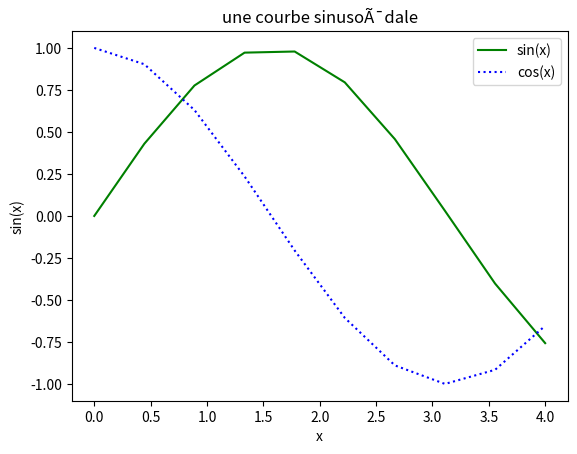

This chart was generated by the following Python code:
import numpy as np

a = np.array([1, 42, 18])
b = np.arange(10)
c = np.arange(2, 5, .5)
c = np.linspace(0, 1, 11)
d = np.ones(6)
d = np.zeros(5)
e = np.full(5, 3)

# print(a)
# print(b)
# print(c)
# print(d)
# print(e)

A = np.array([[1, 2, 3], [4, 5, 6], [7, 8, 9]])
B = np.array(([1, 2, 3, 4, 5, 6, 7, 8, 9])).reshape((3, 3))
C = np.ones((2, 5))

# print(f"Dimensão A: {A.ndim}, Tamanho A: {A.size}, Forma A: {A.shape}")

t1 = np.concatenate((a, b))
t2 = np.vstack((A, a))
t3 = np.hstack((A, A))

t4 = e**d
# print(t4)

# print(A)
# print(A.sum(axis=1)) # retorna uma array com a soma das linhas enqto o 0 retorna a soma das colunas (array tbm)


#Question 1

a1 = np.arange(72)
a1 = a1%2
a1 = a1.reshape(8,9)
a1 = a1.T
a1 = a1[0:8]

#print(a1)

#Question 2

M = np.arange(20)
M = M+1
M = M.reshape(5,4)
M = M.T

#extraindo submat

aux = np.array([True, True, True, False])
M = M[aux]
M = M.T
aux2 = np.array([False, True, True, False, True])
M = M[aux2]
M = M[[0,2,1]]
M = M.T
M = M[[1,2,0]]


#Section 2

import matplotlib.pyplot as plt

x = np.linspace(0, 4, 10)
y = np.sin(x)

# plt.plot(x,y)

# x = np.linspace(0, 10, 1000)
# plt.plot(x, np.sin(x))
# plt.plot(x, np.cos(x))

plt.plot(x, np.sin(x), '-g', label='sin(x)')
plt.plot(x, np.cos(x), ':b', label='cos(x)')
plt.title("une courbe sinusoÃ¯dale")
plt.xlabel("x")
plt.ylabel("sin(x)")
plt.legend()
plt.show()
